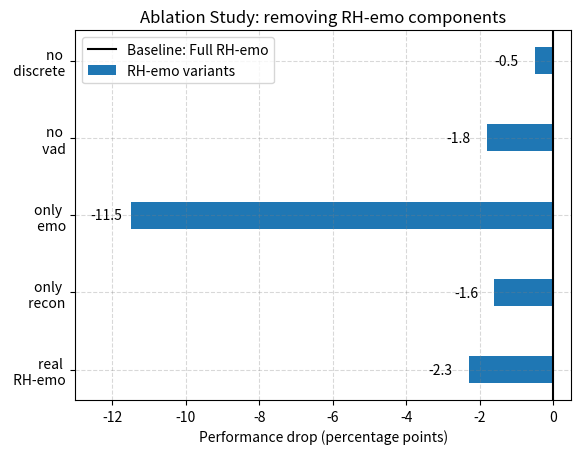

This chart was generated by the following Python code: (Note: this script raises an exception after producing the figure.)
import numpy as np
import matplotlib.pyplot as plt
import pandas as pd

#computed with the first results set

b_vgg = 51.19
b_alex = 61.19
b_res = 53.58

bp_vgg = 59.29
bp_alex = 57.62
bp_res = 60

r_vgg = 60
r_alex = 62.62
r_res = 61.9


vgg_1 = 61.6
vgg_2 = 51.9
vgg_3 = 61.6
vgg_4 = 60
vgg_5 = 53.8

res_1 = 59.52
res_2 = 53.57
res_3 = 58.85
res_4 = 61.19
res_5 = 63.57

alex_1 = 58.57
alex_2 = 44.52
alex_3 = 58.57
alex_4 = 61.9
alex_5 = 60.2

r2he = ((r_vgg-b_vgg) + (r_alex-b_alex) + (r_res-b_res)) / 3
recon_only = (((vgg_1-b_vgg) + (alex_1-b_alex) + (res_1-b_res)) / 3) - r2he
no_recon_only_classification = (((vgg_2-b_vgg) + (alex_2-b_alex) + (res_2-b_res)) / 3) - r2he
recon_only_discrete_class = (((vgg_3-b_vgg) + (alex_3-b_alex) + (res_3-b_res)) / 3) - r2he
recon_only_vad = (((vgg_4-b_vgg) + (alex_4-b_alex) + (res_4-b_res)) / 3) - r2he
real_model = (((vgg_5-b_vgg) + (alex_5-b_alex) + (res_5-b_res)) / 3) - r2he

p_r2he = ((r_vgg-bp_vgg) + (r_alex-bp_alex) + (r_res-bp_res)) / 3
p_recon_only = (((vgg_1-bp_vgg) + (alex_1-bp_alex) + (res_1-bp_res)) / 3) - r2he
p_no_recon_only_classification = (((vgg_2-bp_vgg) + (alex_2-bp_alex) + (res_2-bp_res)) / 3) - r2he
p_recon_only_discrete_class = (((vgg_3-bp_vgg) + (alex_3-bp_alex) + (res_3-bp_res)) / 3) - r2he
p_recon_only_vad = (((vgg_4-bp_vgg) + (alex_4-bp_alex) + (res_4-bp_res)) / 3) - r2he
p_real_model = (((vgg_5-bp_vgg) + (alex_5-bp_alex) + (res_5-bp_res)) / 3) - r2he


print ("OUR APPROACH: ", r2he)
print ("reconstruction only: ", recon_only)
print ("no recon, only classification (dicr. + vad): ", no_recon_only_classification)
print ("recon + only discrete class.: ", recon_only_discrete_class)
print ("recon + only vad: ", recon_only_vad)
print ("real_model: ",real_model)

y = [real_model, recon_only, no_recon_only_classification, recon_only_discrete_class, recon_only_vad]
#y = [recon_only_vad, recon_only_discrete_class, no_recon_only_classification, recon_only, real_model, r2he]
#y1 = [p_recon_only_vad, p_recon_only_discrete_class, p_no_recon_only_classification, p_recon_only, p_real_model, p_r2he]
y1 = [p_real_model, p_recon_only, p_no_recon_only_classification, p_recon_only_discrete_class, p_recon_only_vad]

y = [np.round(x, decimals=1) for x in y]
y1 = [np.round(x, decimals=1) for x in y1]

x = pd.Series(y)

#plt.style.use('ggplot')

#y_labels = ["OUR APPROACH", "only reconstruction", "only emotion", "no vad", "no discrete", "real r2Hemo"]
#y_labels = ["no discrete" , "no vad", "only \n emotion", "only \n reconstruction", "real \n r2Hemo", "quat \n r2Hemo"]
y_labels = ["real \n RH-emo", "only \n recon","only \n emo","no \n vad", "no \n discrete"]

labels = y_labels
men_means = y
women_means = y1

x = np.arange(len(labels))  # the label locations
width = 0.35  # the width of the bars

fig, ax = plt.subplots()
rects1 = ax.barh(x, y, width, label='RH-emo variants')
#rects2 = ax.bar(x + width/2, women_means, width, label='Impr. over pretrained baseline')

# Add some text for labels, title and custom x-axis tick labels, etc.
ax.set_xlabel('Performance drop (percentage points)')
ax.set_title('Ablation Study: removing RH-emo components')
ax.set_yticks(x)
ax.set_yticklabels(labels)

ax.set_xlim(-13,0.5)

plt.axvline(x=0, color='black', label='Baseline: Full RH-emo')
ax.legend()

for i, v in enumerate(y):
    ax.text(v-1.1, i-0.055, str(v))

ax.grid(color='gray', linestyle='dashed', alpha=0.3)


plt.show()




fig_name = "../ablation_study.pdf"
plt.savefig(fig_name, format = 'pdf', dpi=300)
